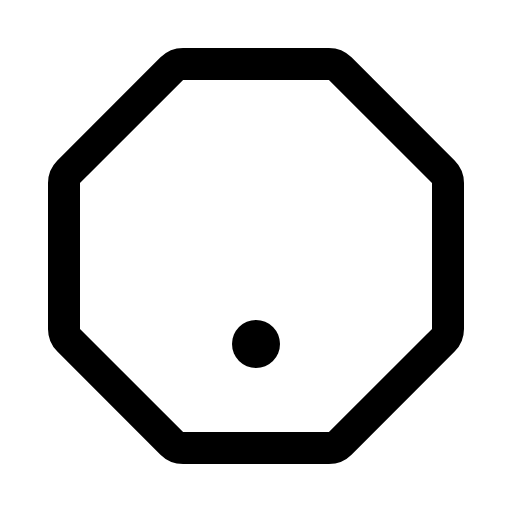
t = 0.00 s
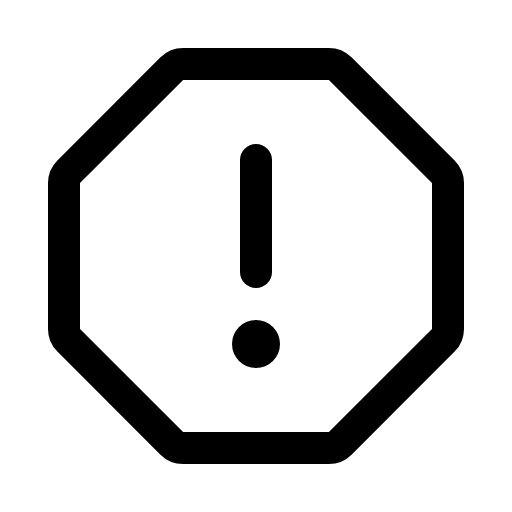
t = 0.68 s
t = 1.05 s: frame unchanged from t = 0.68 s, image omitted
t = 1.80 s: frame unchanged from t = 0.68 s, image omitted
t = 2.18 s: frame unchanged from t = 0.68 s, image omitted
t = 2.93 s: frame unchanged from t = 0.68 s, image omitted

The animated SVG that drew these frames (rendered in a browser with its animation timeline set to each time). Animation: 1 CSS @keyframes rule; one cycle of 3.30 s, repeats indefinitely.

<svg xmlns="http://www.w3.org/2000/svg" viewBox="0 0 256 256">
  <style>
    .draw-line {
      stroke-dasharray: 2000;
      stroke-dashoffset: 0;
    }
    svg:hover .draw-line {
      animation: phosphor-draw-in 3s ease-in-out infinite alternate;
    }
    @keyframes phosphor-draw-in {
      0%   { stroke-dashoffset: 2000; }
      50%  { stroke-dashoffset: 0; }
      100% { stroke-dashoffset: 0; }
    }
  </style><rect width="256" height="256" fill="none"/><line x1="128" y1="136" x2="128" y2="80" fill="none" stroke="currentColor" stroke-linecap="round" stroke-linejoin="round" stroke-width="16" class="draw-line" pathLength="1" style="animation-delay: 0s"/><path d="M164.45,32H91.55a8,8,0,0,0-5.66,2.34L34.34,85.89A8,8,0,0,0,32,91.55v72.9a8,8,0,0,0,2.34,5.66l51.55,51.55A8,8,0,0,0,91.55,224h72.9a8,8,0,0,0,5.66-2.34l51.55-51.55a8,8,0,0,0,2.34-5.66V91.55a8,8,0,0,0-2.34-5.66L170.11,34.34A8,8,0,0,0,164.45,32Z" fill="none" stroke="currentColor" stroke-miterlimit="10" stroke-width="16" class="draw-line" pathLength="1" style="animation-delay: 0.3s"/><circle cx="128" cy="172" r="12"/></svg>
